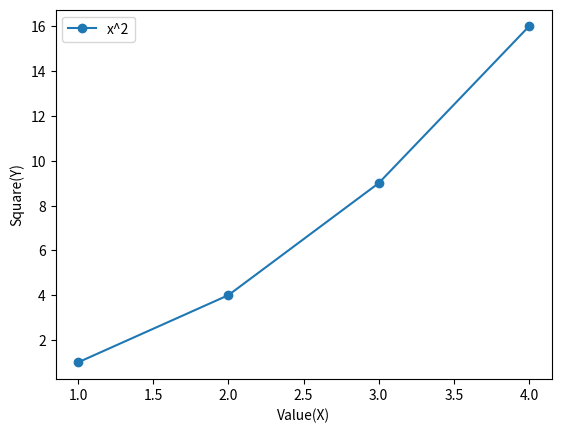

Recreate this plot in Python.
# Write a python program to draw a line graph X = [1,2,3,4] and Y = x^2 mention label as "Value(X)" and "Square(Y)".

from matplotlib import pyplot as plt

x = [1, 2, 3, 4]
y = [x ** 2 for x in x]

plt.plot(x, y, marker='o', label='x^2')
plt.xlabel('Value(X)')
plt.ylabel('Square(Y)')

plt.legend()

plt.show()
